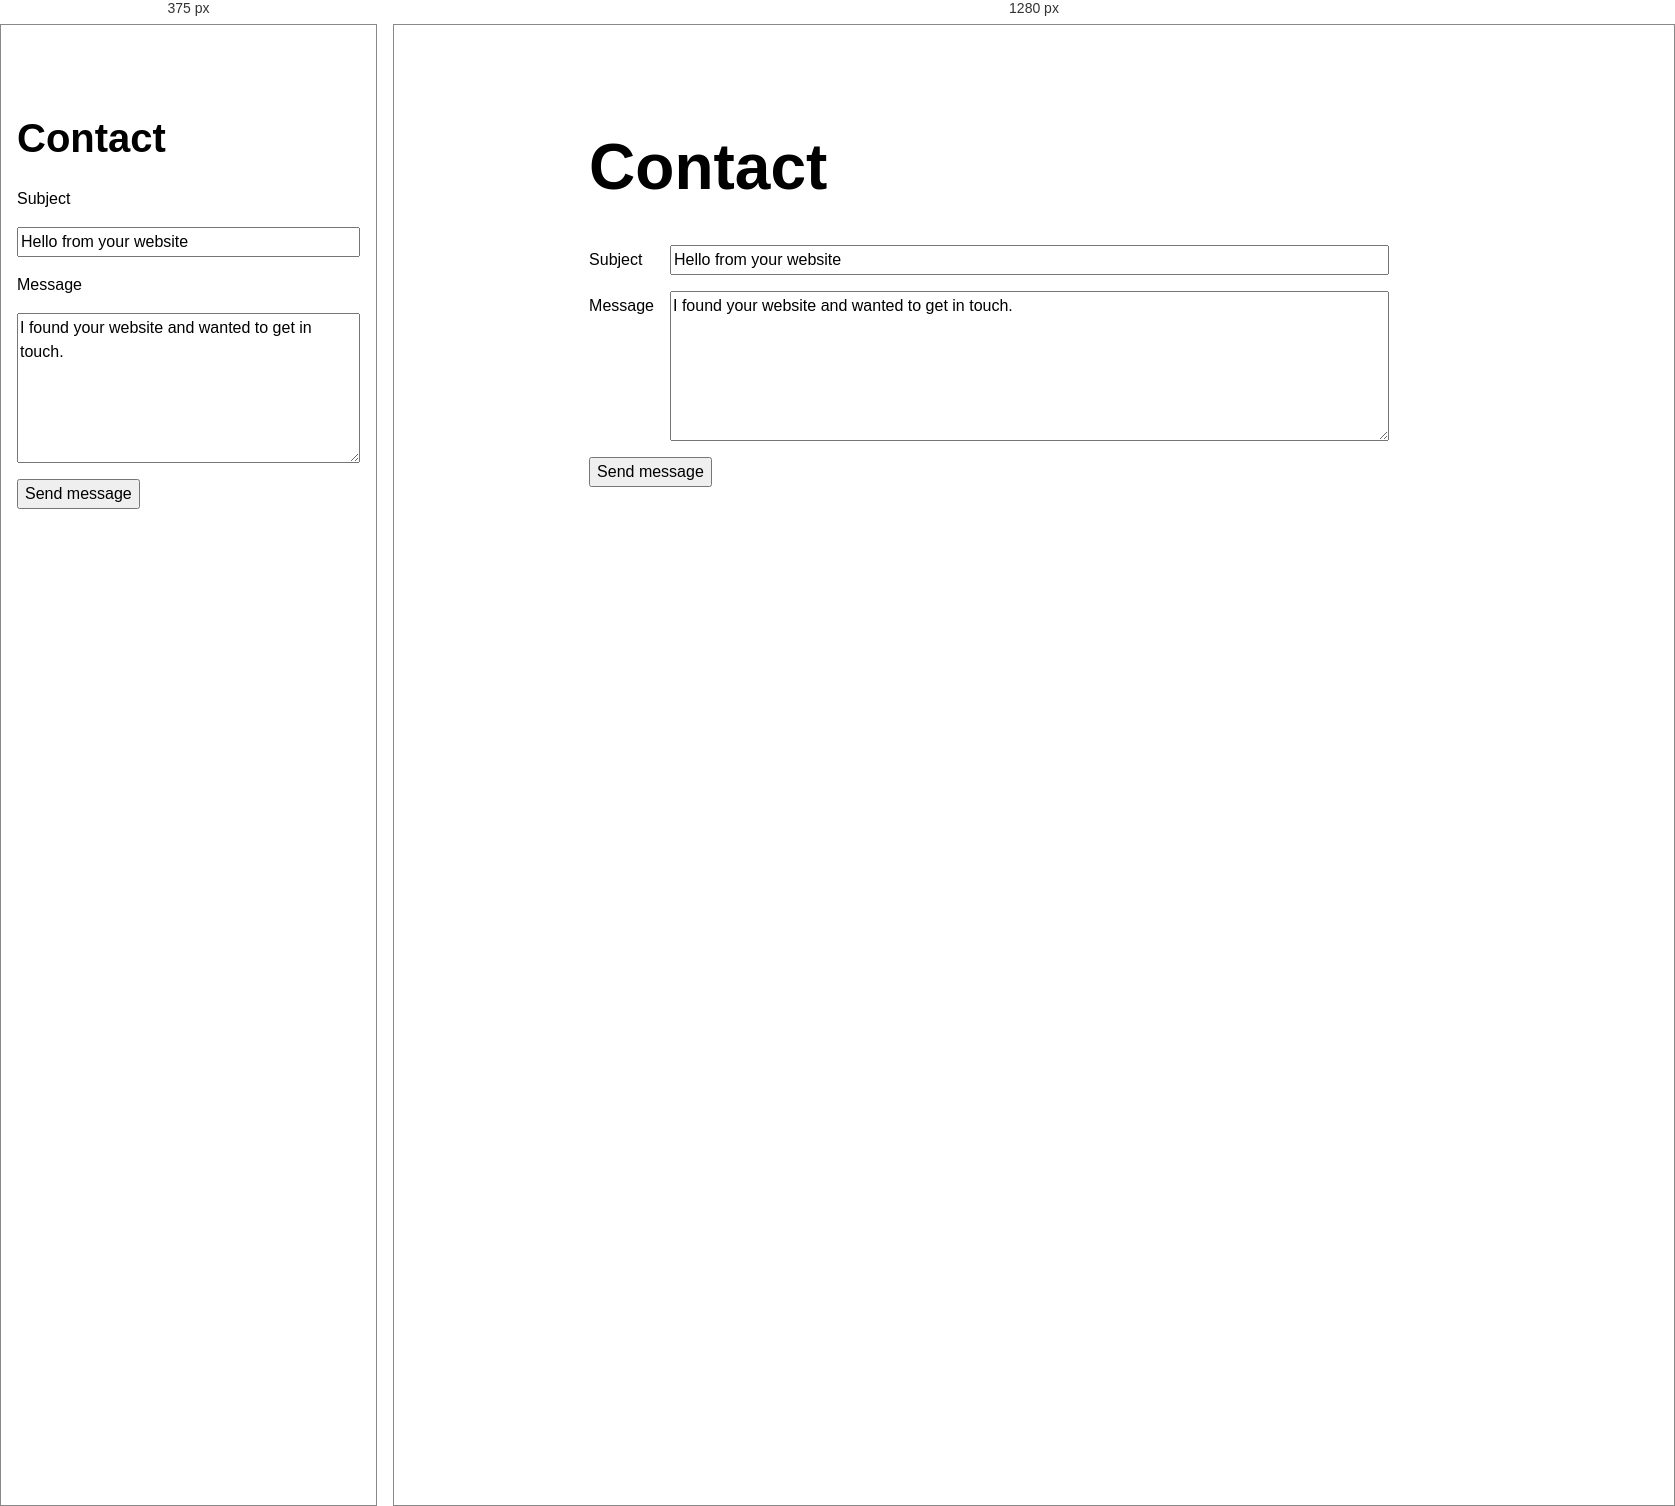
Rendered at 375 px and 1280 px, left to right.

<!-- file: index.html -->
<!DOCTYPE html>
<html lang="en">
<head>
    <meta charset="UTF-8">
    <meta name="viewport" content="width=device-width, initial-scale=1.0">
    <title>Contact | Rishil Chintalapati</title>
    <link rel="stylesheet" href="../style.css">
    <script type="module" src="../global.js"></script>
</head>
<body>

    <h1>Contact</h1>

    <form
        action="mailto:rchintalapati@ucsd.edu"
        method="GET"
    >
        <label>
            Subject
            <input
                name="subject"
                value="Hello from your website"
            >
        </label>

        <label>
            Message
            <textarea name="body" rows="6" cols="40">I found your website and wanted to get in touch.</textarea>
        </label>

        <button>Send message</button>
    </form>
</body>
</html>

/* @media block from style.css */
@media (max-width: 40em) {
  form {
    grid-template-columns: 1fr;
  }

  form label {
    grid-template-columns: subgrid;
  }
}

/* @media block from style.css */
@media (max-width: 40em) {
  #profile-stats dl {
    grid-template-columns: repeat(2, minmax(0, 1fr));
  }

  .projects {
    grid-template-columns: repeat(auto-fill, minmax(min(15em, 100%), 1fr));
  }
}